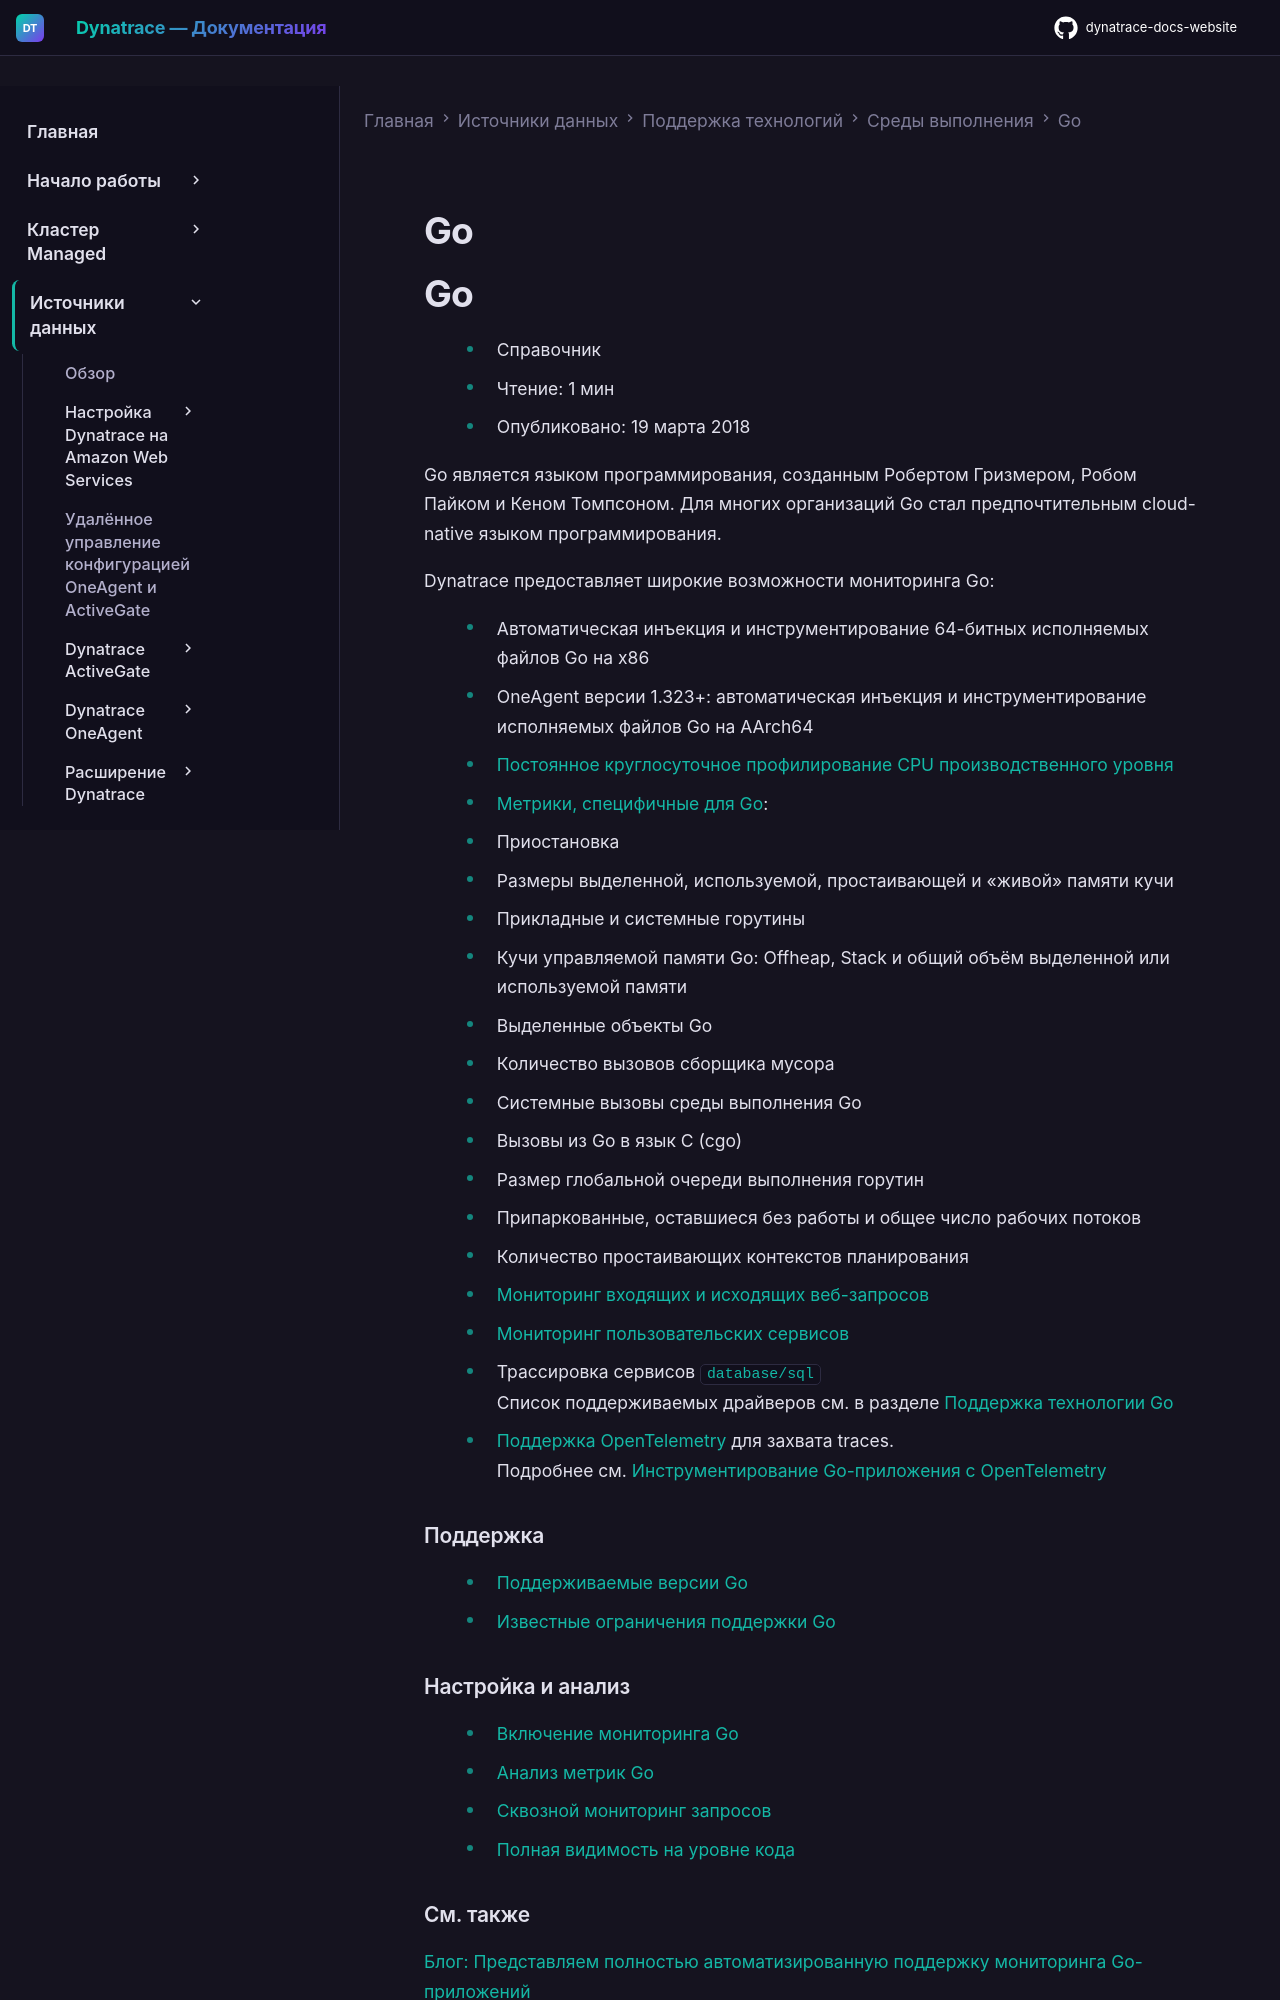

repository: Yerkebulan-Ardabayev/dynatrace-docs-website · page: managed-ru/ingest-from/technology-support/application-software/go/index.html · generator: mkdocs

---
title: Go
source: https://docs.dynatrace.com/managed/ingest-from/technology-support/application-software/go
scraped: 2026-05-12T11:22:48.584864
---

# Go

# Go

* Справочник
* Чтение: 1 мин
* Опубликовано: 19 марта 2018

Go является языком программирования, созданным Робертом Гризмером, Робом Пайком и Кеном Томпсоном. Для многих организаций Go стал предпочтительным cloud-native языком программирования.

Dynatrace предоставляет широкие возможности мониторинга Go:

* Автоматическая инъекция и инструментирование 64-битных исполняемых файлов Go на x86
* OneAgent версии 1.323+: автоматическая инъекция и инструментирование исполняемых файлов Go на AArch64
* [Постоянное круглосуточное профилирование CPU производственного уровня](/managed/ingest-from/technology-support/application-software/go/configuration-and-analysis/full-code-level-visibility "Узнайте, как Dynatrace обеспечивает полную видимость на уровне кода для производительности ваших Golang-приложений без каких-либо изменений в коде или приложении.")
* [Метрики, специфичные для Go](/managed/ingest-from/technology-support/application-software/go/configuration-and-analysis/analyze-go-metrics "Узнайте о различных метриках Go и о том, как анализировать их с помощью Dynatrace."):

  + Приостановка
  + Размеры выделенной, используемой, простаивающей и «живой» памяти кучи
  + Прикладные и системные горутины
  + Кучи управляемой памяти Go: Offheap, Stack и общий объём выделенной или используемой памяти
  + Выделенные объекты Go
  + Количество вызовов сборщика мусора
  + Системные вызовы среды выполнения Go
  + Вызовы из Go в язык C (cgo)
  + Размер глобальной очереди выполнения горутин
  + Припаркованные, оставшиеся без работы и общее число рабочих потоков
  + Количество простаивающих контекстов планирования
* [Мониторинг входящих и исходящих веб-запросов](/managed/ingest-from/technology-support/application-software/go/configuration-and-analysis/end-to-end-request-monitoring "Узнайте, как Dynatrace обеспечивает видимость на уровне запросов для ваших Go-приложений.")
* [Мониторинг пользовательских сервисов](/managed/observe/application-observability/services/service-detection/service-detection-v1/service-types/custom-services "Определите точки входа (метод, класс или интерфейс) для пользовательских сервисов, не использующих стандартные протоколы.")
* Трассировка сервисов [`database/sql`](https://dt-url.net/database-sql)  
  Список поддерживаемых драйверов см. в разделе [Поддержка технологии Go](/managed/ingest-from/technology-support#go "Технические подробности о поддержке Dynatrace конкретных платформ и фреймворков разработки.")
* [Поддержка OpenTelemetry](https://github.com/open-telemetry/opentelemetry-go/) для захвата traces.  
  Подробнее см. [Инструментирование Go-приложения с OpenTelemetry](/managed/ingest-from/opentelemetry/walkthroughs/go "Узнайте, как инструментировать Go-приложение с помощью OpenTelemetry и Dynatrace.")

### Поддержка

* [Поддерживаемые версии Go](/managed/ingest-from/technology-support/application-software/go/support/supported-go-versions "Узнайте, какие версии Go поддерживаются Dynatrace.")
* [Известные ограничения поддержки Go](/managed/ingest-from/technology-support/application-software/go/support/go-known-limitations "Узнайте об ограничениях поддержки Go и способах их обхода.")

### Настройка и анализ

* [Включение мониторинга Go](/managed/ingest-from/technology-support/application-software/go/configuration-and-analysis/enable-go-monitoring "Узнайте, как включить мониторинг Go в Dynatrace.")
* [Анализ метрик Go](/managed/ingest-from/technology-support/application-software/go/configuration-and-analysis/analyze-go-metrics "Узнайте о различных метриках Go и о том, как анализировать их с помощью Dynatrace.")
* [Сквозной мониторинг запросов](/managed/ingest-from/technology-support/application-software/go/configuration-and-analysis/end-to-end-request-monitoring "Узнайте, как Dynatrace обеспечивает видимость на уровне запросов для ваших Go-приложений.")
* [Полная видимость на уровне кода](/managed/ingest-from/technology-support/application-software/go/configuration-and-analysis/full-code-level-visibility "Узнайте, как Dynatrace обеспечивает полную видимость на уровне кода для производительности ваших Golang-приложений без каких-либо изменений в коде или приложении.")
